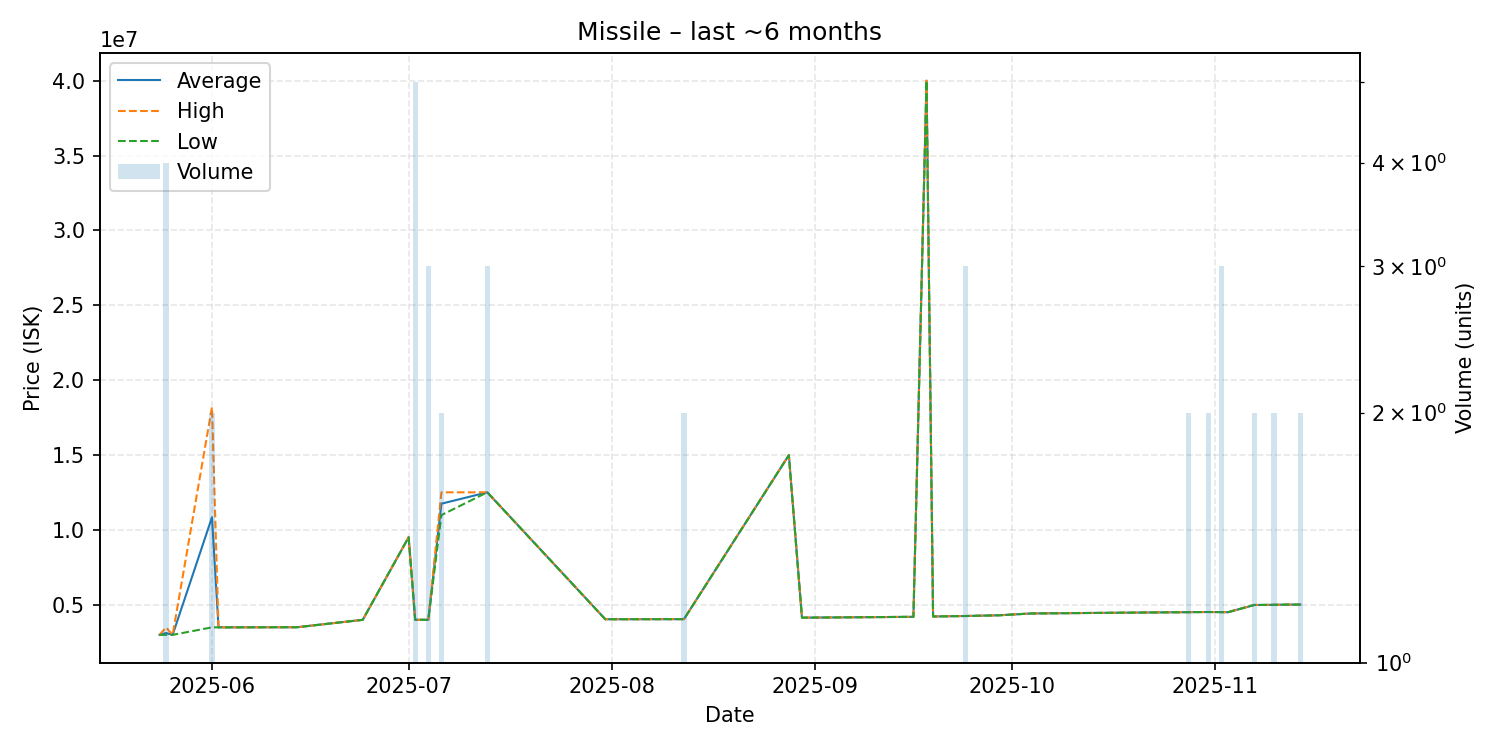

Source data for this figure (header and first rows):
date, average, highest, lowest, order_count, volume
2025-05-24, 3004000, 3004000, 3004000, 1, 1
2025-05-25, 3127250, 3500000, 3003000, 2, 4
2025-05-26, 3003000, 3003000, 3003000, 1, 1
2025-06-01, 10852500, 18200000, 3505000, 2, 2
2025-06-02, 3505000, 3505000, 3505000, 1, 1
2025-06-13, 3513000, 3513000, 3513000, 1, 1
2025-06-14, 3514000, 3514000, 3514000, 1, 1
2025-06-24, 4008000, 4008000, 4008000, 1, 1
2025-07-01, 9520000, 9520000, 9520000, 1, 1
2025-07-02, 4009000, 4009000, 4009000, 1, 5
2025-07-04, 4010333, 4011000, 4009000, 2, 3
2025-07-06, 11760000, 12520000, 11000000, 2, 2
2025-07-13, 12520000, 12520000, 12520000, 1, 3
2025-07-31, 4046000, 4046000, 4046000, 1, 1
2025-08-12, 4054000, 4055000, 4053000, 2, 2
2025-08-28, 15000000, 15000000, 15000000, 1, 1
2025-08-30, 4152000, 4152000, 4152000, 1, 1
2025-09-11, 4191000, 4191000, 4191000, 1, 1
2025-09-16, 4208000, 4208000, 4208000, 1, 1
2025-09-18, 40000000, 40000000, 40000000, 1, 1
2025-09-19, 4230000, 4230000, 4230000, 1, 1
2025-09-21, 4244000, 4244000, 4244000, 1, 1
2025-09-24, 4262667, 4263000, 4262000, 2, 3
2025-09-29, 4310000, 4310000, 4310000, 1, 1
2025-10-04, 4433000, 4433000, 4433000, 1, 1
2025-10-28, 4519000, 4519000, 4519000, 2, 2
2025-10-31, 4530000, 4530000, 4530000, 1, 2
2025-11-02, 4521667, 4522000, 4521000, 2, 3
2025-11-03, 4518000, 4518000, 4518000, 1, 1
2025-11-07, 5000000, 5000000, 5000000, 1, 2
2025-11-08, 5000000, 5000000, 5000000, 1, 1
2025-11-10, 5010000, 5010000, 5010000, 1, 2
2025-11-12, 5022000, 5022000, 5022000, 1, 1
2025-11-14, 5025000, 5025000, 5025000, 2, 2
